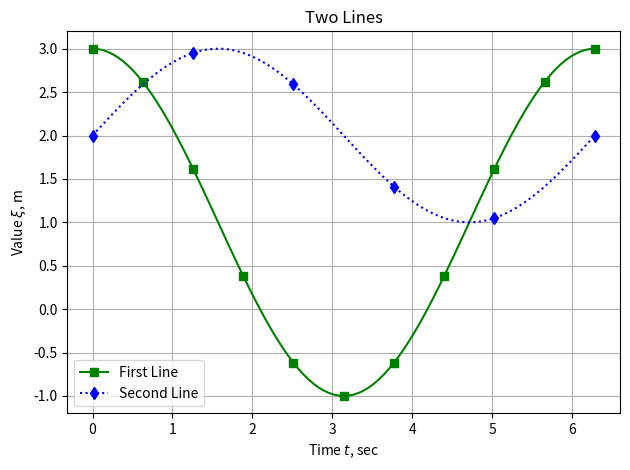

This chart was generated by the following Python code:
# -*- coding: utf-8 -*-
"""
Created on Thu Sep 24 22:42:25 2020

[redacted]
"""

import matplotlib.pyplot as plt
import numpy as np
# Data 
t = np.linspace(0, 2*np.pi, 101)
x1 = 1 + 2 * np.cos(t)
x2 = 2 + 1 * np.sin(t)
# Set up figure and axis
fig = plt.figure(num=1, clear=True)
ax = fig.add_subplot(1, 1, 1)
# Plot using red circles
ax.plot(t, x1, 'gs-', label='First Line', markevery=10)
ax.plot(t, x2, 'bd:', label='Second Line', markevery=20)
# Set labels and turn grid on
ax.set(xlabel='Time $t$, sec', ylabel=r'Value $\xi$, m', title='Two Lines')
ax.grid(True)
ax.legend(loc='best')
# Use space most effectively
fig.tight_layout()
# Save as a PNG file
fig.savefig('Example2.png')